Dataset: dataset (GitHub, YashBorkar273/Herb_Purity_Checker). Classes: adulterated, impure, pure.

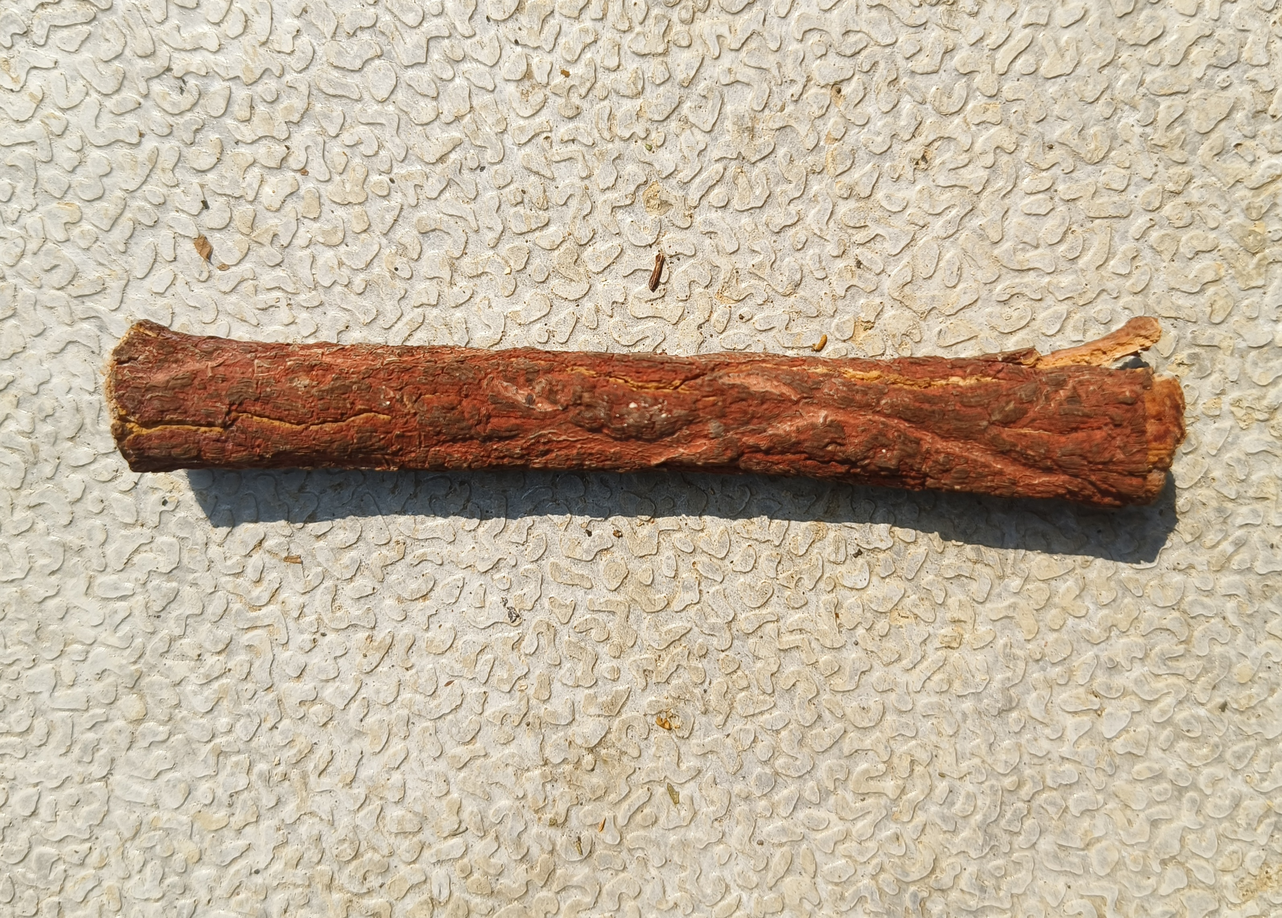
Label: impure

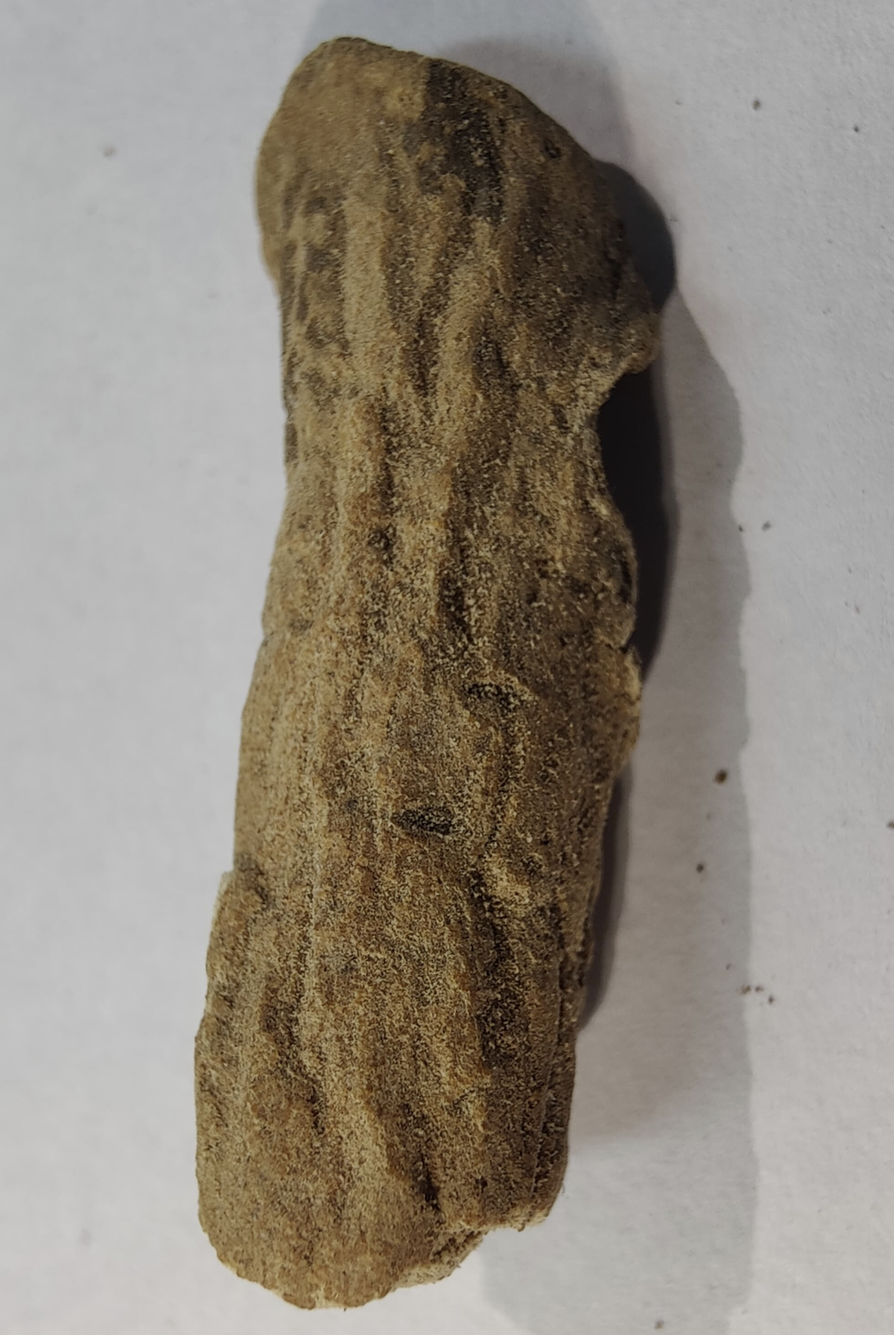
Label: pure

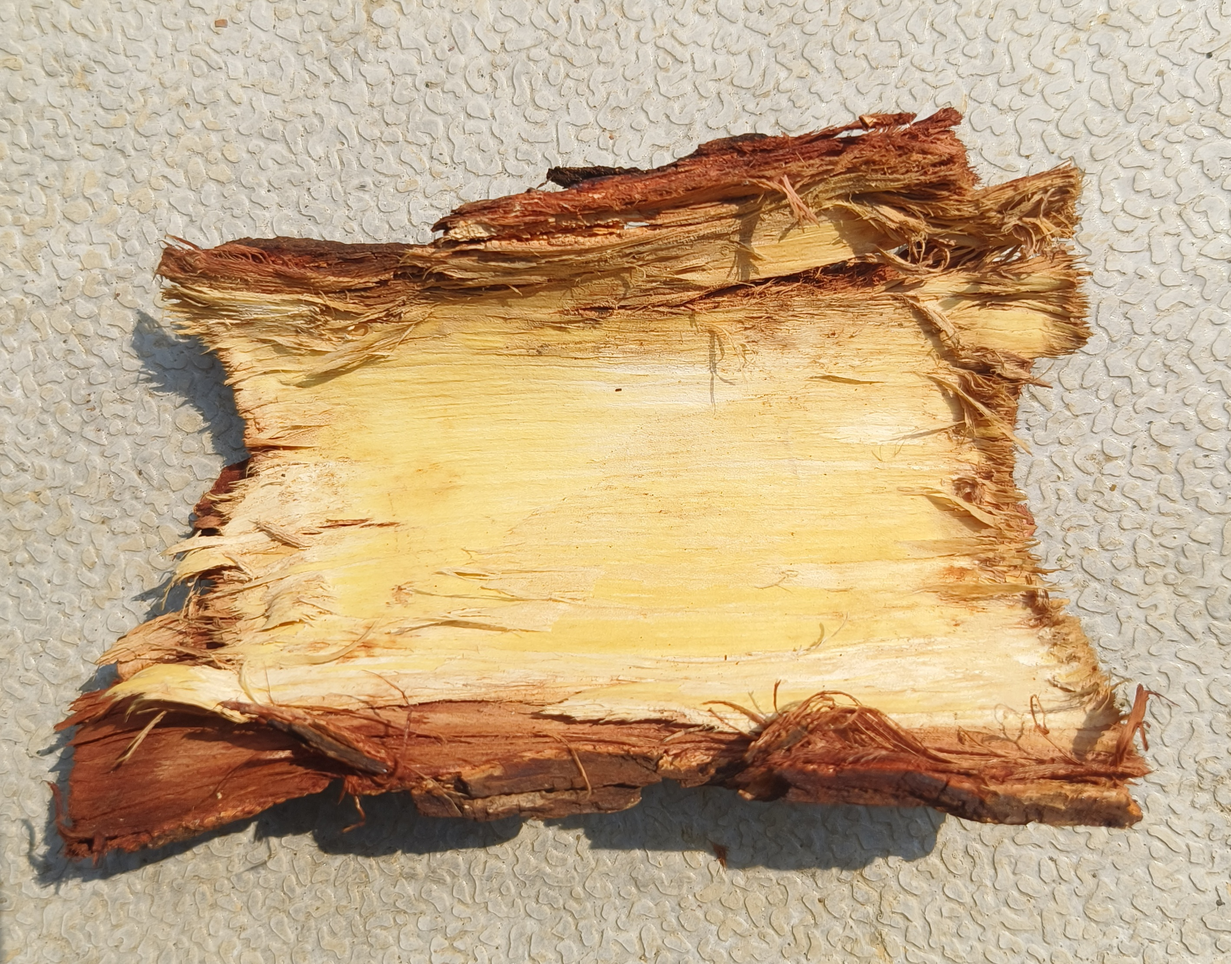
Label: impure

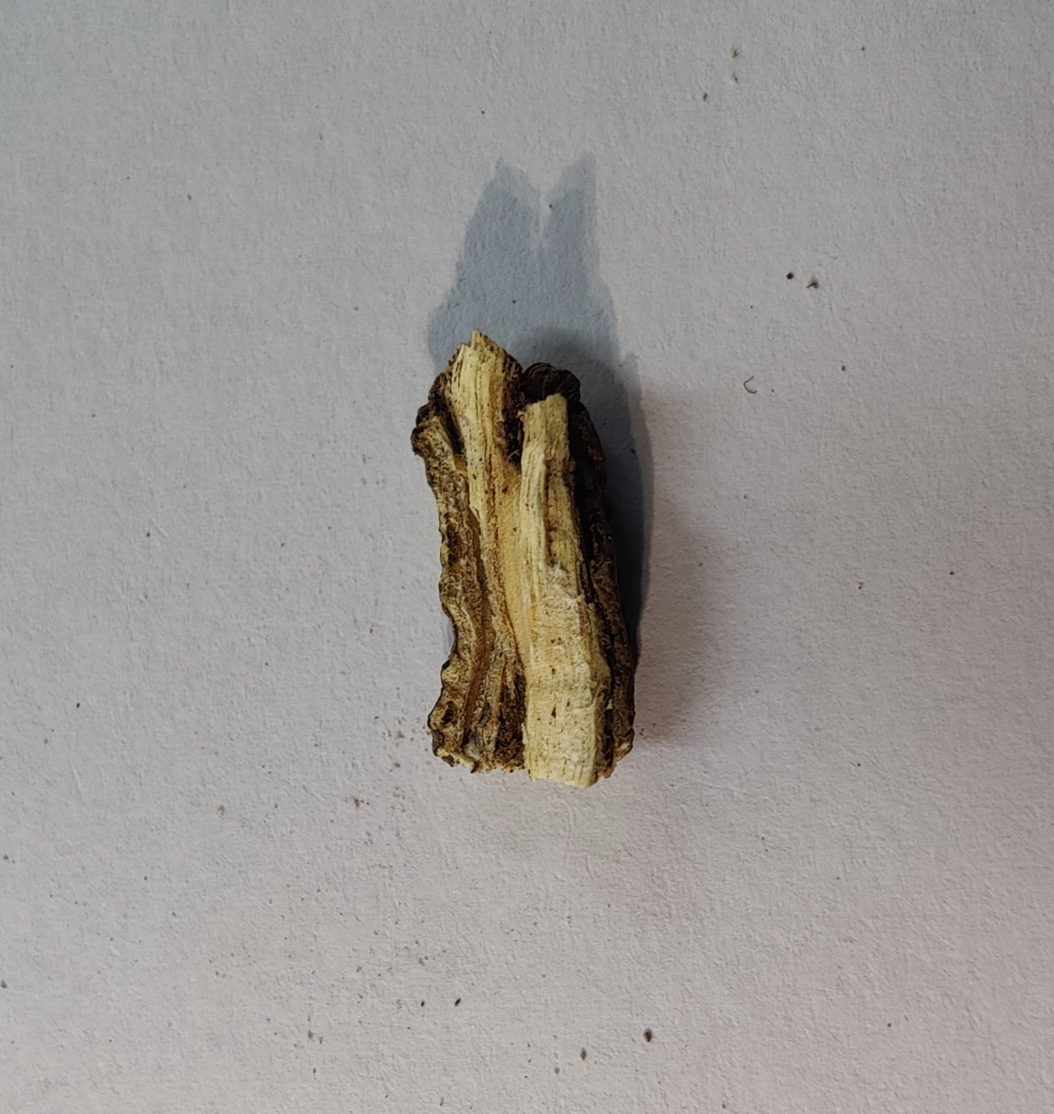
Label: pure

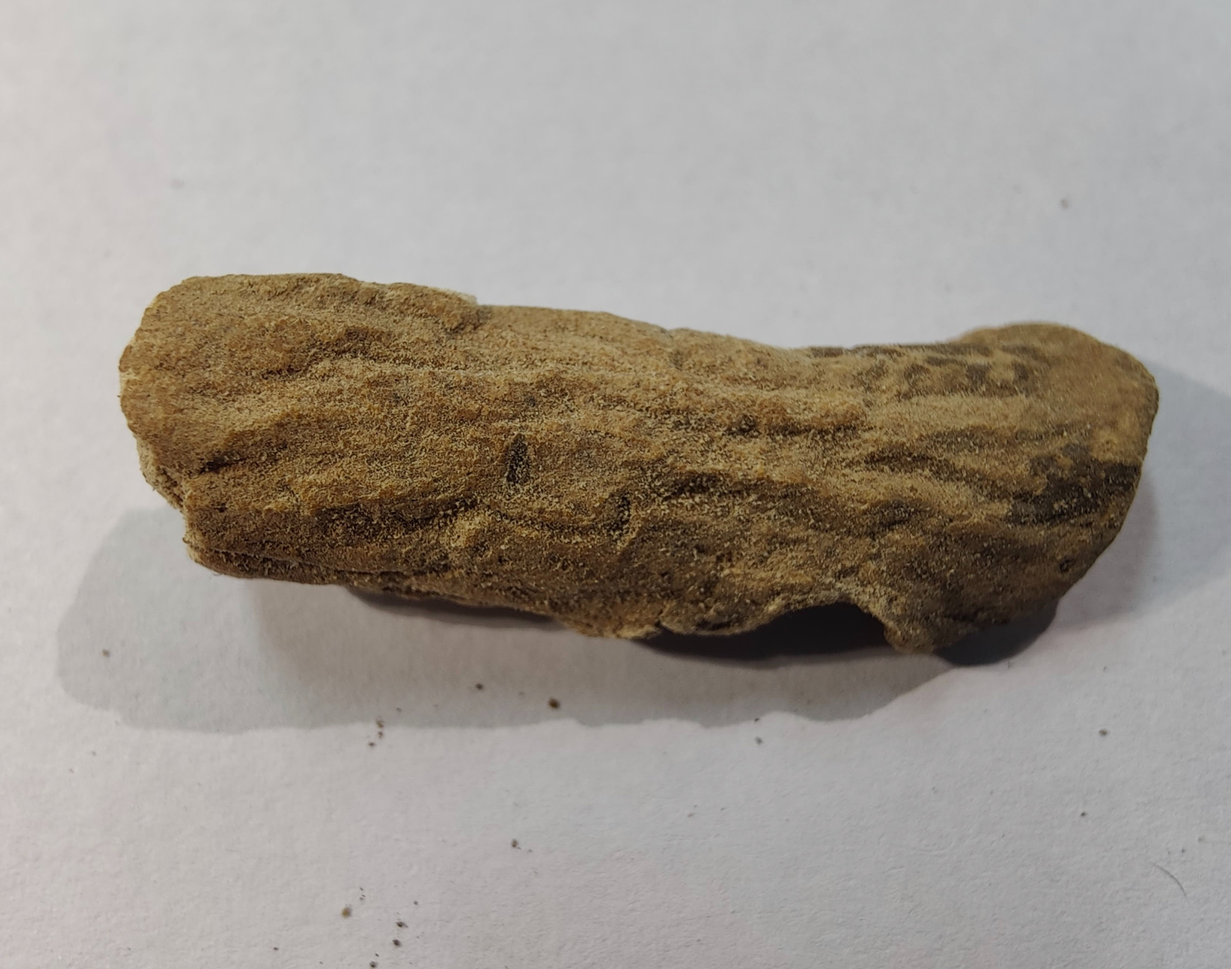
Label: pure

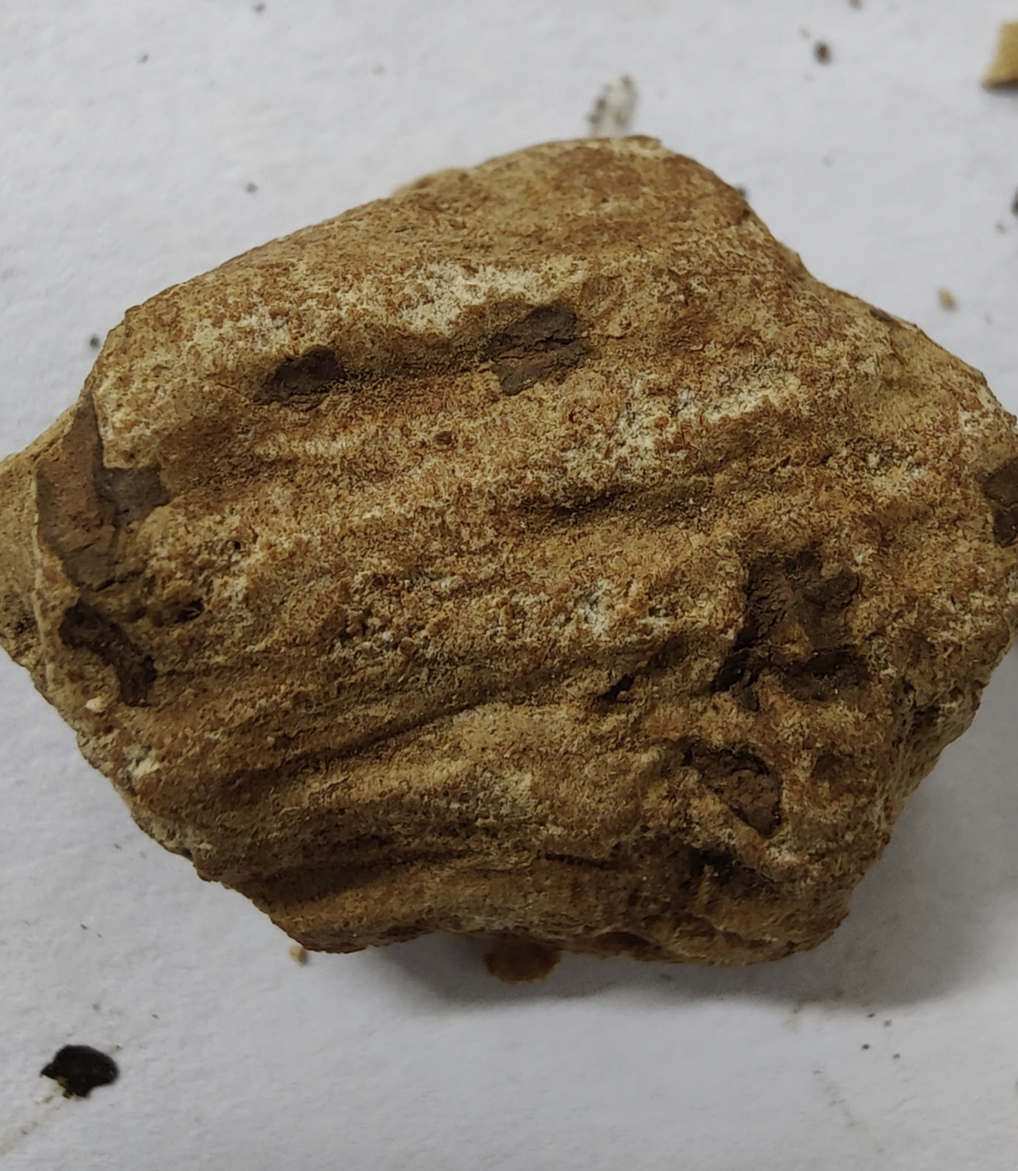
Label: pure
